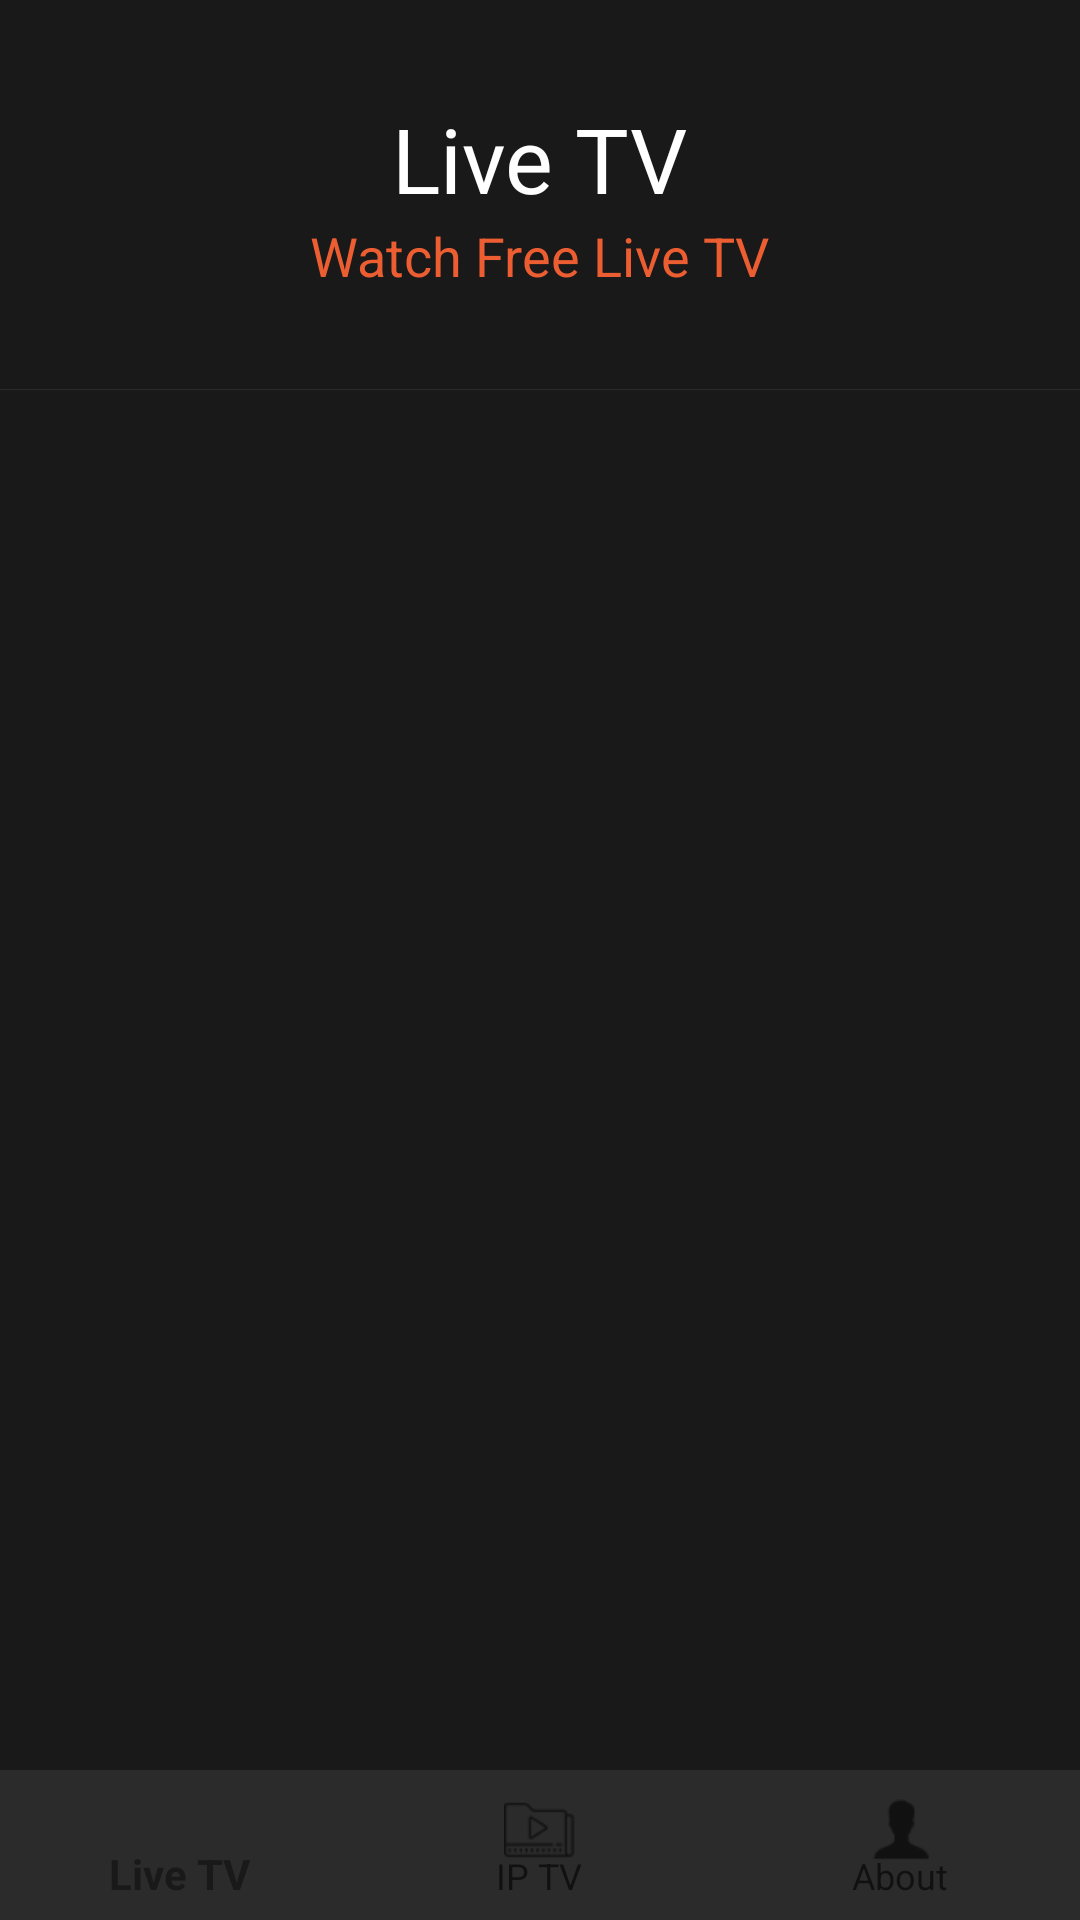

This screen was rendered from an Android layout file. Write that file and the resources it references.
<!-- AndroidManifest.xml: application theme AppTheme -->
<!-- res/layout/activity_iran.xml -->
<?xml version="1.0" encoding="utf-8"?>
<androidx.coordinatorlayout.widget.CoordinatorLayout
    xmlns:android="http://schemas.android.com/apk/res/android"
    xmlns:app="http://schemas.android.com/apk/res-auto"
    xmlns:tools="http://schemas.android.com/tools"
    xmlns:shimmer="http://schemas.android.com/apk/res-auto"
    android:layout_width="match_parent"
    android:layout_height="match_parent">



    <RelativeLayout
        android:layout_width="match_parent"
        android:layout_height="match_parent">


        
        <RelativeLayout
            android:layout_width="match_parent"
            android:layout_height="130dp"
            android:id="@+id/topBar">

            <com.google.android.material.appbar.AppBarLayout
                android:id="@+id/appbar"
                android:layout_width="match_parent"
                android:layout_height="@dimen/detail_backdrop_height"
                android:fitsSystemWindows="true"
                android:theme="@style/ThemeOverlay.AppCompat.Dark.ActionBar">

                <com.google.android.material.appbar.CollapsingToolbarLayout
                    android:id="@+id/collapsing_toolbar"
                    android:layout_width="match_parent"
                    android:layout_height="match_parent"
                    android:fitsSystemWindows="true"
                    app:contentScrim="?attr/colorPrimary"
                    app:expandedTitleMarginEnd="64dp"
                    app:expandedTitleMarginStart="48dp"
                    app:expandedTitleTextAppearance="@android:color/transparent"
                    app:layout_scrollFlags="scroll|exitUntilCollapsed">

                    <RelativeLayout
                        android:layout_width="wrap_content"
                        android:layout_height="wrap_content">

                        <ImageView
                            android:id="@+id/backdrop"
                            android:layout_width="match_parent"
                            android:layout_height="match_parent"
                            android:fitsSystemWindows="true"
                            android:scaleType="centerCrop"
                            app:layout_collapseMode="parallax" />

                        <LinearLayout
                            android:layout_width="wrap_content"
                            android:layout_height="wrap_content"
                            android:layout_centerInParent="true"
                            android:gravity="center_horizontal"
                            android:orientation="vertical"
                            android:id="@+id/bigTitle">

                            <TextView
                                android:id="@+id/love_music"
                                android:layout_width="wrap_content"
                                android:layout_height="wrap_content"
                                android:text="@string/backdrop_title"
                                android:textColor="@android:color/white"
                                android:textSize="@dimen/backdrop_title" />

                            <TextView
                                android:layout_width="wrap_content"
                                android:layout_height="wrap_content"
                                android:text="@string/backdrop_subtitle"
                                android:textColor="@color/tint_selected_bg"
                                android:textSize="@dimen/backdrop_subtitle" />



                        </LinearLayout>



                        <View
                            android:layout_width="match_parent"
                            android:layout_height="1px"
                            android:id="@+id/line_down"
                            android:background="@color/naviBar_bg"
                            android:layout_alignParentBottom="true"
                            />


                    </RelativeLayout>

                    <android.support.v7.widget.Toolbar
                        android:id="@+id/toolbar"
                        android:layout_width="match_parent"
                        android:layout_height="?attr/actionBarSize"
                        app:layout_collapseMode="pin"
                        app:popupTheme="@style/ThemeOverlay.AppCompat.Light" />

                </com.google.android.material.appbar.CollapsingToolbarLayout>

            </com.google.android.material.appbar.AppBarLayout>


        </RelativeLayout>




        

        <RelativeLayout
            android:layout_below="@+id/topBar"
            android:layout_above="@+id/bottomBar"
            android:layout_width="match_parent"
            android:layout_height="match_parent"
            android:background="@color/colorPrimary"
            >



        </RelativeLayout>



        

        <RelativeLayout
            android:layout_width="match_parent"
            android:layout_height="50dp"
            android:id="@+id/bottomBar"
            android:layout_alignParentBottom="true">

            <android.support.design.widget.BottomNavigationView
                android:layout_width="match_parent"
                android:layout_height="match_parent"
                android:id="@+id/bottomNavView_Bar"
                android:background="@color/naviBar_bg"
                app:menu="@menu/bottom_navigation_menu"
                style="@style/BottomNavigation">


            </android.support.design.widget.BottomNavigationView>
        </RelativeLayout>



    </RelativeLayout>














</androidx.coordinatorlayout.widget.CoordinatorLayout>
<!-- resources referenced by this layout -->
<resources>
  <color name="colorPrimary">#2E90D1</color>
  <color name="naviBar_bg">#2b2b2b</color>
  <color name="tint_selected_bg">#ec5e32</color>
  <dimen name="backdrop_subtitle">18dp</dimen>
  <dimen name="backdrop_title">30dp</dimen>
  <dimen name="detail_backdrop_height">180dp</dimen>
  <string name="backdrop_subtitle">Watch Free Live TV</string>
  <string name="backdrop_title">Live TV</string>
  <style name="AppTheme" parent="Theme.AppCompat.DayNight.NoActionBar">
          
          <item name="colorPrimary">#191919</item>
          <item name="colorPrimaryDark">#2b2b2b</item>
          <item name="colorAccent">#ec5e32</item>
          <item name="backroundcolor">#000000</item>
          <item name="card_bg">#2b2b2b</item>
          <item name="textcolor">#bc3f18</item>
          <item name="tintcolor">#ec5e32</item>
          <item name="buttoncolor">#2b2b2b</item>
          <item name="naviBar_bg">#2b2b2b</item>
      </style>
</resources>
